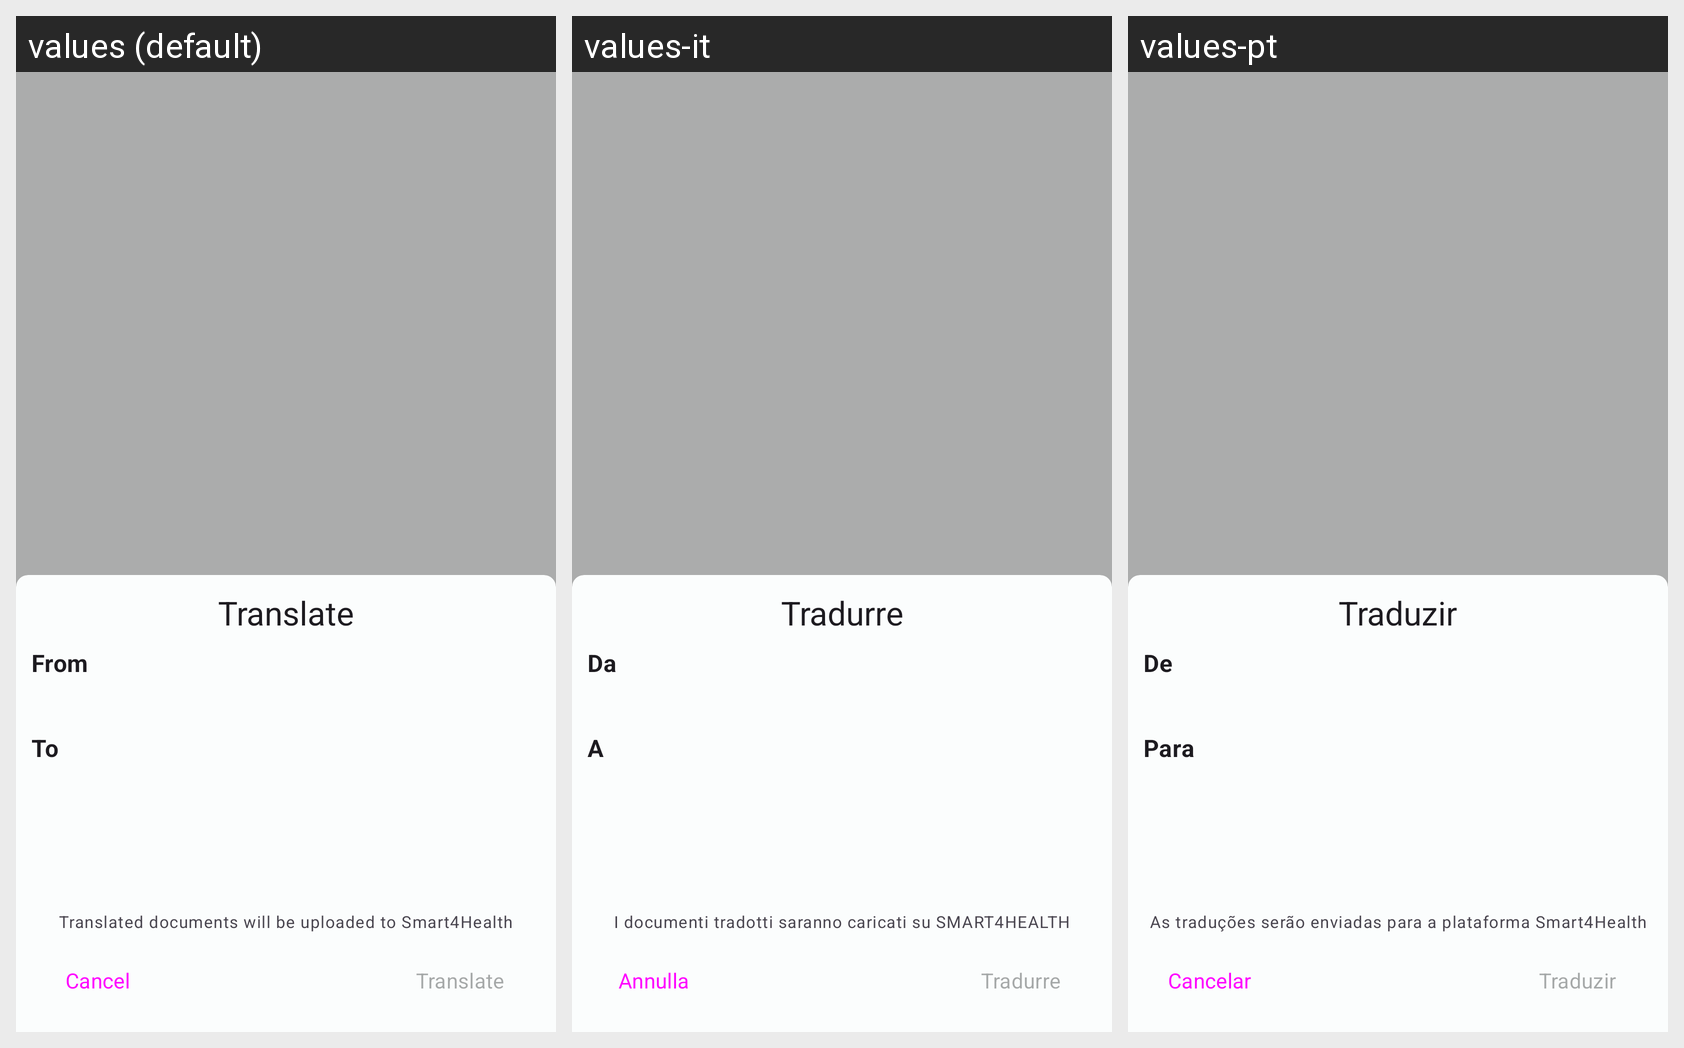

For this localized Android screen grid, give each drawn string resource with its value in every locale shown.
Android screen res/layout/controller_dashboard_start_translation.xml rendered under 3 locales, left to right: values (default), values-it, values-pt. Device: Nexus 5 (rendered at 1080×1920; each locale shown at half size, 540×960, under a caption strip naming it); theme Theme.ETranslation.
Other locales in the repository, not shown: values-de, values-fr, values-nl.
Strings drawn on this screen, with the default value and each locale's value (text and hints the layout hard-codes, and strings that could not be matched under every locale, appear in the picture but are not listed):

controller_dashboard_start_translation_title
  values: Translate
  values-it: Tradurre
  values-pt: Traduzir

controller_dashboard_start_translation_title_from
  values: From
  values-it: Da
  values-pt: De

controller_dashboard_start_translation_title_to
  values: To
  values-it: A
  values-pt: Para

controller_dashboard_start_translation_body_reminder
  values: Translated documents will be uploaded to Smart4Health
  values-it: I documenti tradotti saranno caricati su SMART4HEALTH
  values-pt: As traduções serão enviadas para a plataforma Smart4Health

controller_dashboard_start_translation_button_translate
  values: Translate
  values-it: Tradurre
  values-pt: Traduzir

controller_dashboard_start_translation_button_cancel
  values: Cancel
  values-it: Annulla
  values-pt: Cancelar
